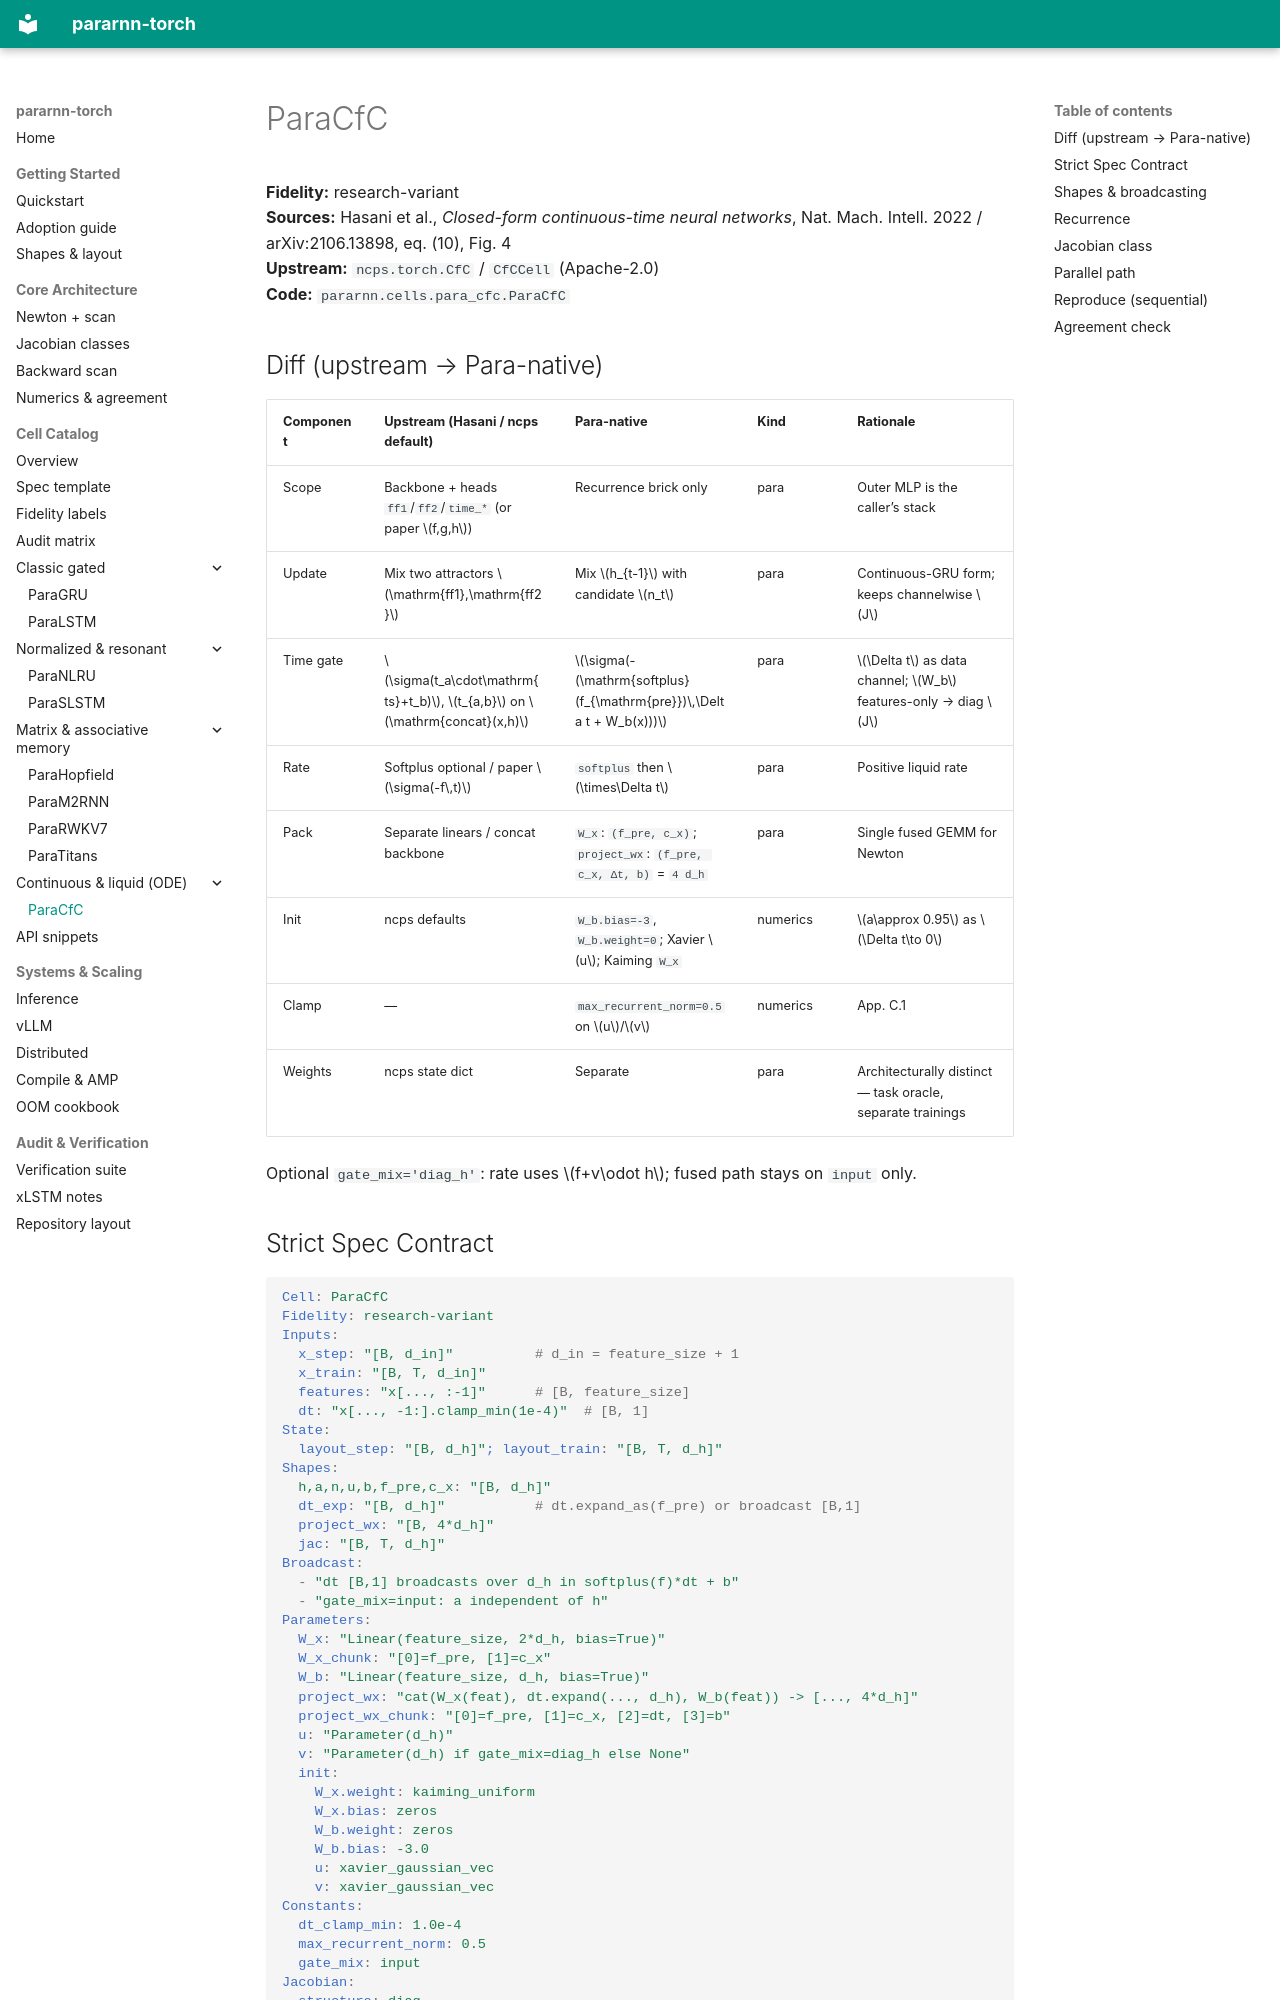

repository: bugkira/pararnn-torch · page: cells/continuous/para_cfc/index.html · generator: mkdocs

# ParaCfC

**Fidelity:** research-variant  
**Sources:** Hasani et al., *Closed-form continuous-time neural networks*, Nat. Mach. Intell. 2022 / arXiv:2106.13898, eq. (10), Fig. 4  
**Upstream:** `ncps.torch.CfC` / `CfCCell` (Apache-2.0)  
**Code:** `pararnn.cells.para_cfc.ParaCfC`

## Diff (upstream → Para-native)

| Component | Upstream (Hasani / ncps default) | Para-native | Kind | Rationale |
|-----------|----------------------------------|-------------|------|-----------|
| Scope | Backbone + heads `ff1`/`ff2`/`time_*` (or paper \(f,g,h\)) | Recurrence brick only | para | Outer MLP is the caller’s stack |
| Update | Mix two attractors \(\mathrm{ff1},\mathrm{ff2}\) | Mix \(h_{t-1}\) with candidate \(n_t\) | para | Continuous-GRU form; keeps channelwise \(J\) |
| Time gate | \(\sigma(t_a\cdot\mathrm{ts}+t_b)\), \(t_{a,b}\) on \(\mathrm{concat}(x,h)\) | \(\sigma(-(\mathrm{softplus}(f_{\mathrm{pre}})\,\Delta t + W_b(x)))\) | para | \(\Delta t\) as data channel; \(W_b\) features-only → diag \(J\) |
| Rate | Softplus optional / paper \(\sigma(-f\,t)\) | `softplus` then \(\times\Delta t\) | para | Positive liquid rate |
| Pack | Separate linears / concat backbone | `W_x`: `(f_pre, c_x)`; `project_wx`: `(f_pre, c_x, Δt, b)` = `4 d_h` | para | Single fused GEMM for Newton |
| Init | ncps defaults | `W_b.bias=-3`, `W_b.weight=0`; Xavier \(u\); Kaiming `W_x` | numerics | \(a\approx 0.95\) as \(\Delta t\to 0\) |
| Clamp | — | `max_recurrent_norm=0.5` on \(u\)/\(v\) | numerics | App. C.1 |
| Weights | ncps state dict | Separate | para | Architecturally distinct — task oracle, separate trainings |

Optional `gate_mix='diag_h'`: rate uses \(f+v\odot h\); fused path stays on `input` only.
